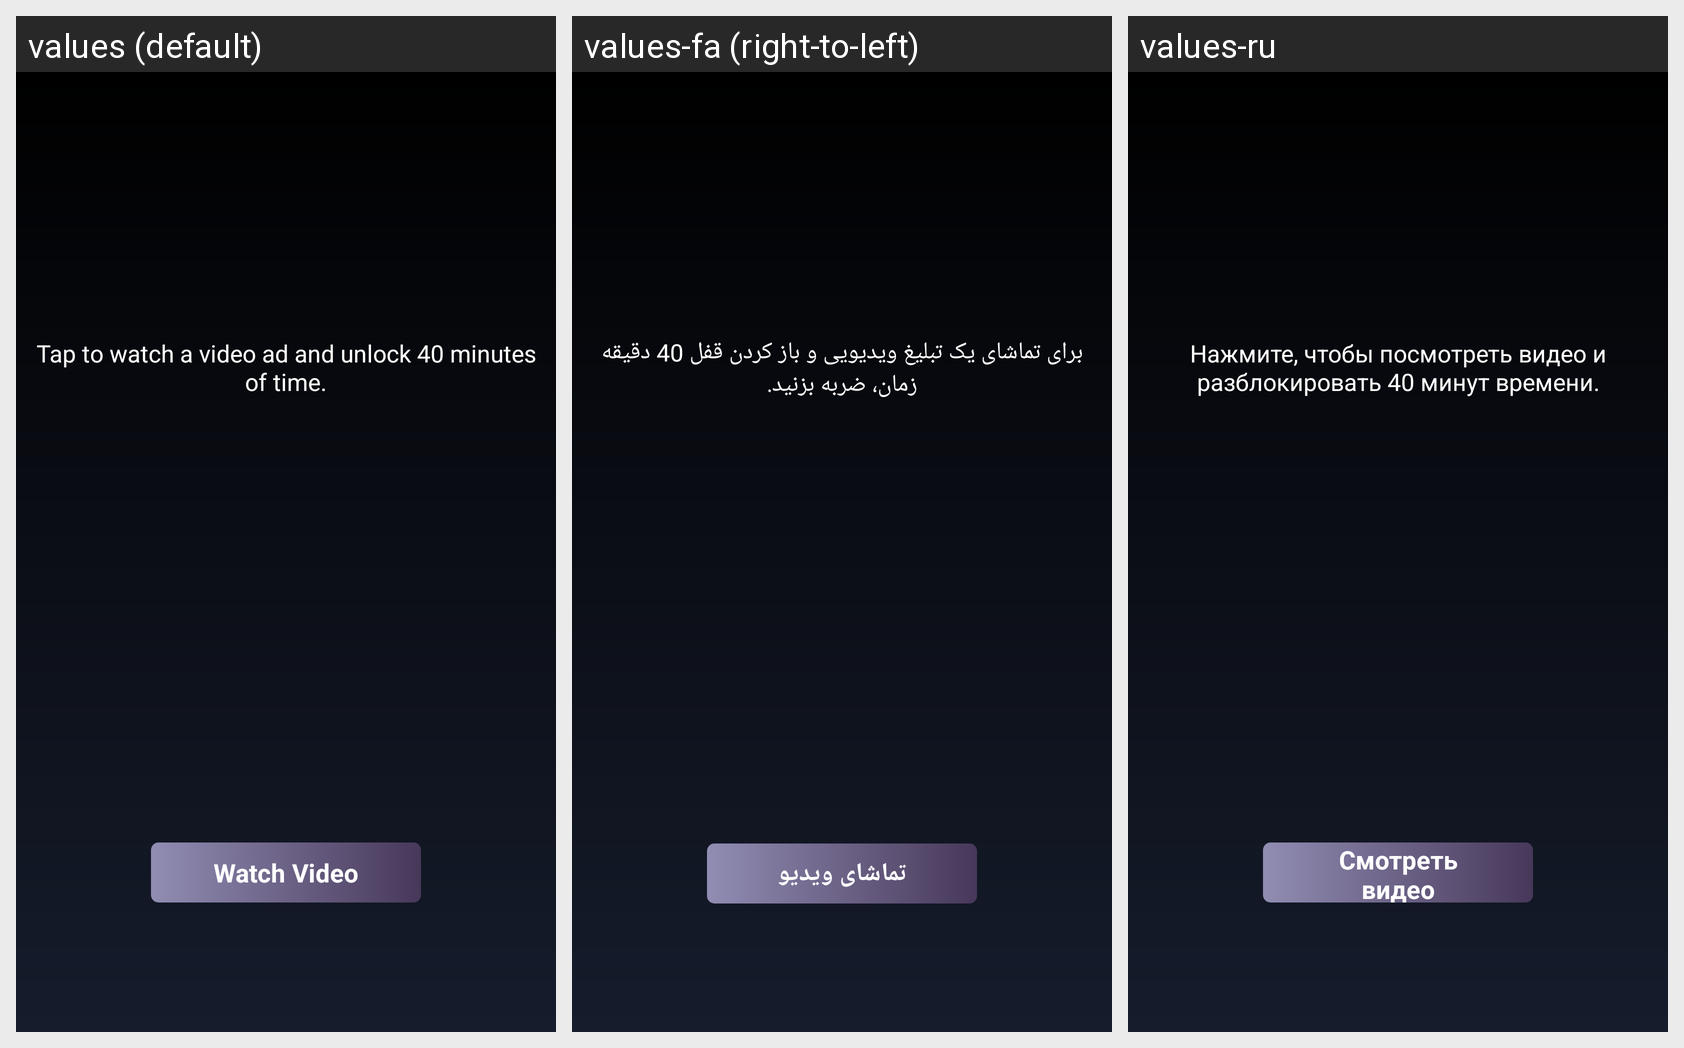

Locale-by-locale string values for the Android screen shown in this grid:
Android screen res/layout/rating_window.xml rendered under 3 locales, left to right: values (default), values-fa (right-to-left), values-ru. Device: Nexus 5 (rendered at 1080×1920; each locale shown at half size, 540×960, under a caption strip naming it); theme Theme.HigherVpn.
Strings drawn on this screen, with the default value and each locale's value (text and hints the layout hard-codes, and strings that could not be matched under every locale, appear in the picture but are not listed):

add_time_2
  values: Tap to watch a video ad and unlock 40 minutes of time.
  values-fa: برای تماشای یک تبلیغ ویدیویی و باز کردن قفل 40 دقیقه زمان، ضربه بزنید.
  values-ru: Нажмите, чтобы посмотреть видео и разблокировать 40 минут времени.

video
  values: Watch Video
  values-fa: تماشای ویدیو
  values-ru: Смотреть видео
